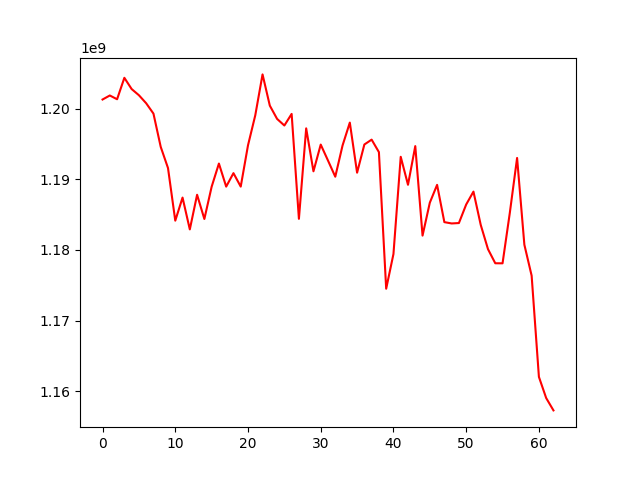

Values plotted in this chart, from the file beside it:
, 0
0, 1201319104
1, 1201889317
2, 1201356125
3, 1204394885
4, 1202802180
5, 1201925724
6, 1200786867
7, 1199321833
8, 1194607286
9, 1191607955
10, 1184151942
11, 1187422600
12, 1182914136
13, 1187821695
14, 1184390757
15, 1188956974
16, 1192244023
17, 1188976517
18, 1190885426
19, 1188978302
20, 1194828188
21, 1199082609
22, 1204876889
23, 1200451835
24, 1198571605
25, 1197634094
26, 1199277964
27, 1184412282
28, 1197231076
29, 1191145823
30, 1194931757
31, 1192670547
32, 1190380905
33, 1194801017
34, 1198048458
35, 1190949397
36, 1194943654
37, 1195633437
38, 1193864135
39, 1174509808
40, 1179427950
41, 1193199927
42, 1189235107
43, 1194715165
44, 1182036476
45, 1186699431
46, 1189225355
47, 1183943270
48, 1183757229
49, 1183814706
50, 1186441500
51, 1188269821
52, 1183554629
53, 1180114003
54, 1178116584
55, 1178108022
56, 1185260743
57, 1193037318
58, 1180746830
59, 1176358748
... 3 more rows
